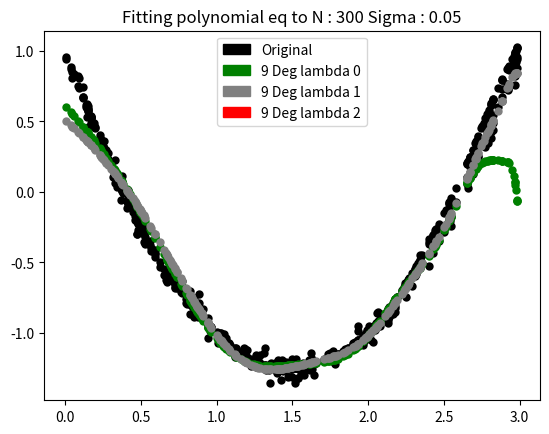
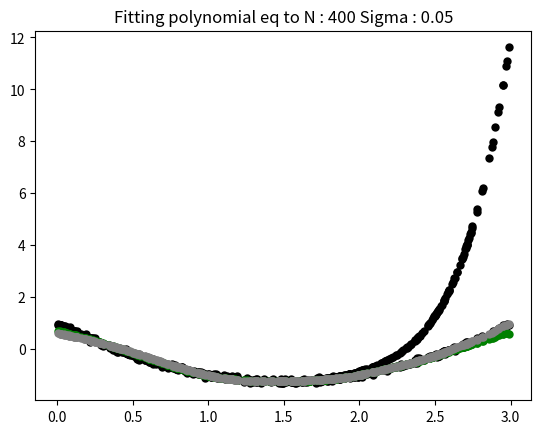
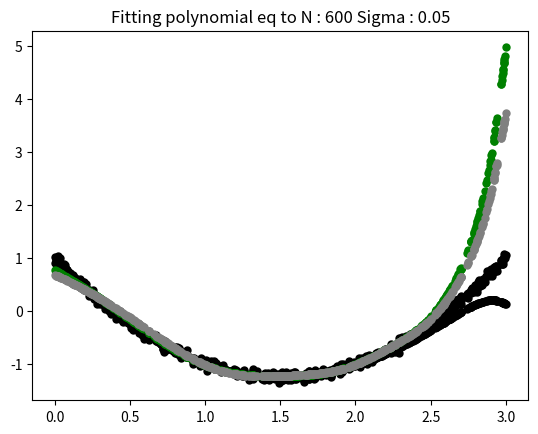
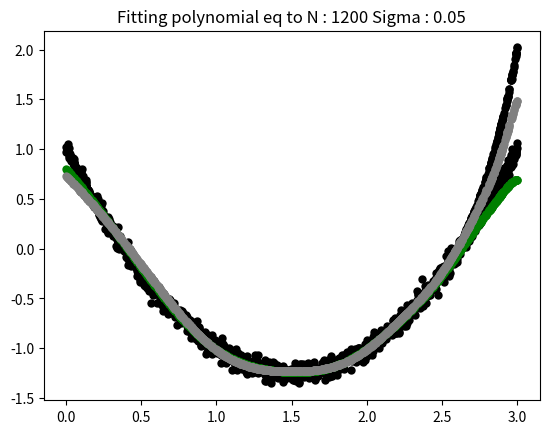

Reproduce these figures in Python, in order.
"""
Generating data and adding gaussian noise to it.
And applying ridge regression to it.
"""

import numpy as np
import matplotlib.pyplot as plt
import matplotlib.patches as mpatches
import logging

np.random.seed(30)  # Fixing random number generator so that I get the same data on every run

# Define the parameters of the logger - filename, loggername, mode of writing, level of logging
log_filename = 'regression.csv'
logging.basicConfig(filename=log_filename, filemode='a', level=logging.CRITICAL)
logging.info(",Data, Poly_Degree, Fit, MSE, TRAIN_ERROR_PER_PREDICTION, TEST_ERROR_PER_PREDICTION, COEFFS")


def vander_matrix(X, degree=4):
    """ Generate a vandermonde matrix for fitting given degree polynomial equation """
    assert degree > 0
    assert len(X) > 0

    X = np.asarray(X)
    order = degree + 1
    v = np.empty((len(X), order))
    v[:, degree] = 1
    for i in range(0, degree):
        v[:, i] = X ** (degree - i)

    return v


def generate_data(N, sigma):
    """ Generate data with given number of points N and sigma """
    noise = np.random.normal(0, sigma, N)
    X = np.random.uniform(0, 3, N)
    Y = X ** 2 - 3 * X + 1 + noise  # Compute y from x
    return X, Y


def linear_regression(X, y, degree=2):
    """ Fit a linear regression equation of given degree to X, Y """
    XV = vander_matrix(X, degree)
    coeffs = np.linalg.inv(np.dot(XV.transpose(), XV)).dot(np.dot(XV.transpose(), y))
    fit_y = predict(X, coeffs)
    mse = np.sum((fit_y - y) ** 2)
    return coeffs, mse


def ridge_regression(X, Y, degree=2, lambda_p=0):
    """
    Fit a ridge regression equation of given degree to X, Y
    :param lambda_p : regularization parameter
    :param degree : degree of polynomial fit
    """
    XV = vander_matrix(X, degree)
    XVTXV = np.dot(XV.transpose(), XV)
    coeffs = np.linalg.inv(XVTXV + lambda_p * np.eye(XVTXV.shape[0])).dot(np.dot(XV.transpose(), Y))
    fit_y = predict(X, coeffs)
    mse = np.sum((fit_y - Y) ** 2)
    return coeffs, mse


def predict(X, coeff):
    """ Fit X to the coefficients computed after fitting polynomial"""
    X = vander_matrix(X, len(coeff) - 1)
    Y = np.dot(X, coeff)
    return Y


def cross_validate(X, y, coeff, sigma):
    """
    Algorithm :
    - Generate test data according to the given sigma
    - Compute the mse for test data
    - if test_mse > train_mse : overfit else underfit
    """
    y_fitted = predict(X, coeff)
    # The errors has been normalized to length so that lengthy vectors do not have higher errors
    train_error = np.sum((y - y_fitted) ** 2) / len(X)

    test_X, test_y = generate_data(300, sigma)
    test_y_fitted = predict(test_X, coeff)
    test_error = np.sum((test_y - test_y_fitted) ** 2) / len(test_y)

    fitting_type = "Overfit"
    if test_error < train_error:
        fitting_type = "Underfit"

    return fitting_type, train_error, test_error


if __name__ == '__main__':
    # Parameter defining data and the equation we're fitting
    degree = 20  # Which degree of equation to fit the data
    N = [300, 400, 600, 1200]
    sigmas = [0.05]
    lambdas = [0, 1, 2]  # reguarlization parameter

    # Make a list of types of data
    color = ['black', 'green', 'gray', 'red']

    # Legends
    patch = [
        mpatches.Patch(color=color[0], label='Original'),
        mpatches.Patch(color=color[1], label='9 Deg lambda 0'),
        mpatches.Patch(color=color[2], label='9 Deg lambda 1'),
        mpatches.Patch(color=color[3], label='9 Deg lambda 2')]
    plt.legend(handles=patch)

    # Loop over all the types of dataset we need to fit ridge regression
    for num_point in N:
        for sigma in sigmas:
            X, y = generate_data(num_point, sigma)
            plt.scatter(X, y, color=color[0], linewidths=0.01)

            for index, l in enumerate(lambdas):
                data_description = "N : {} Sigma : {}".format(num_point, sigma)
                plt.title('Fitting polynomial eq to {}'.format(data_description))

                coeff, mse = ridge_regression(X, y, degree, lambda_p=l)
                plt.scatter(X, predict(X, coeff), color=color[index], linewidths=0.01)

                fitting_type, train_error, test_error = cross_validate(X, y, coeff, sigma)
                summary = ",{}, {}, {}, {}, {}, {}, {}" \
                    .format(data_description, degree, fitting_type, np.round(mse, 3),
                            np.round(train_error, 3), np.round(test_error, 3), np.round(coeff, 3))
                print(summary + "\n")
                logging.info(summary)

            plt.show()
            plt.pause(1)
